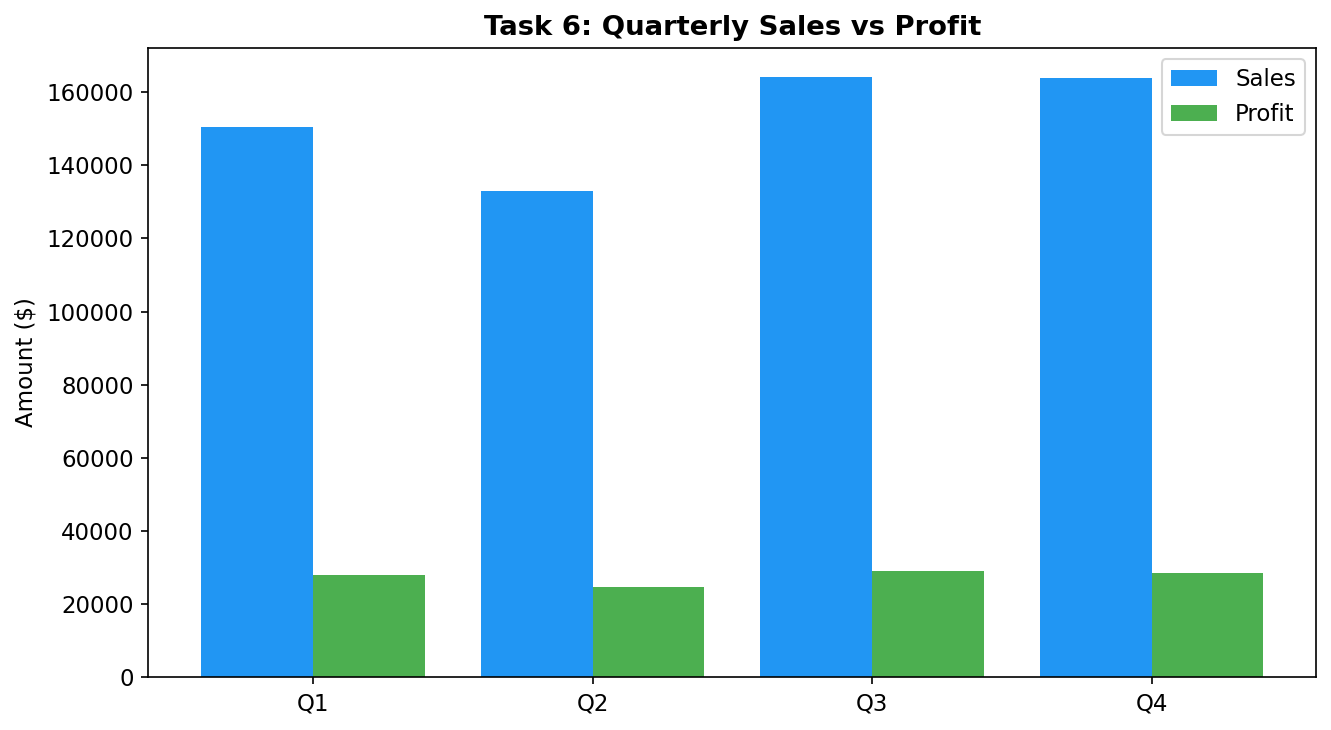

The table this chart was drawn from, first rows:
Quarter, Sales, Profit, Profit_Margin_%
Q1, 150407, 27907, 18.55
Q2, 133015, 24612, 18.5
Q3, 163980, 29113, 17.75
Q4, 163869, 28668, 17.49
